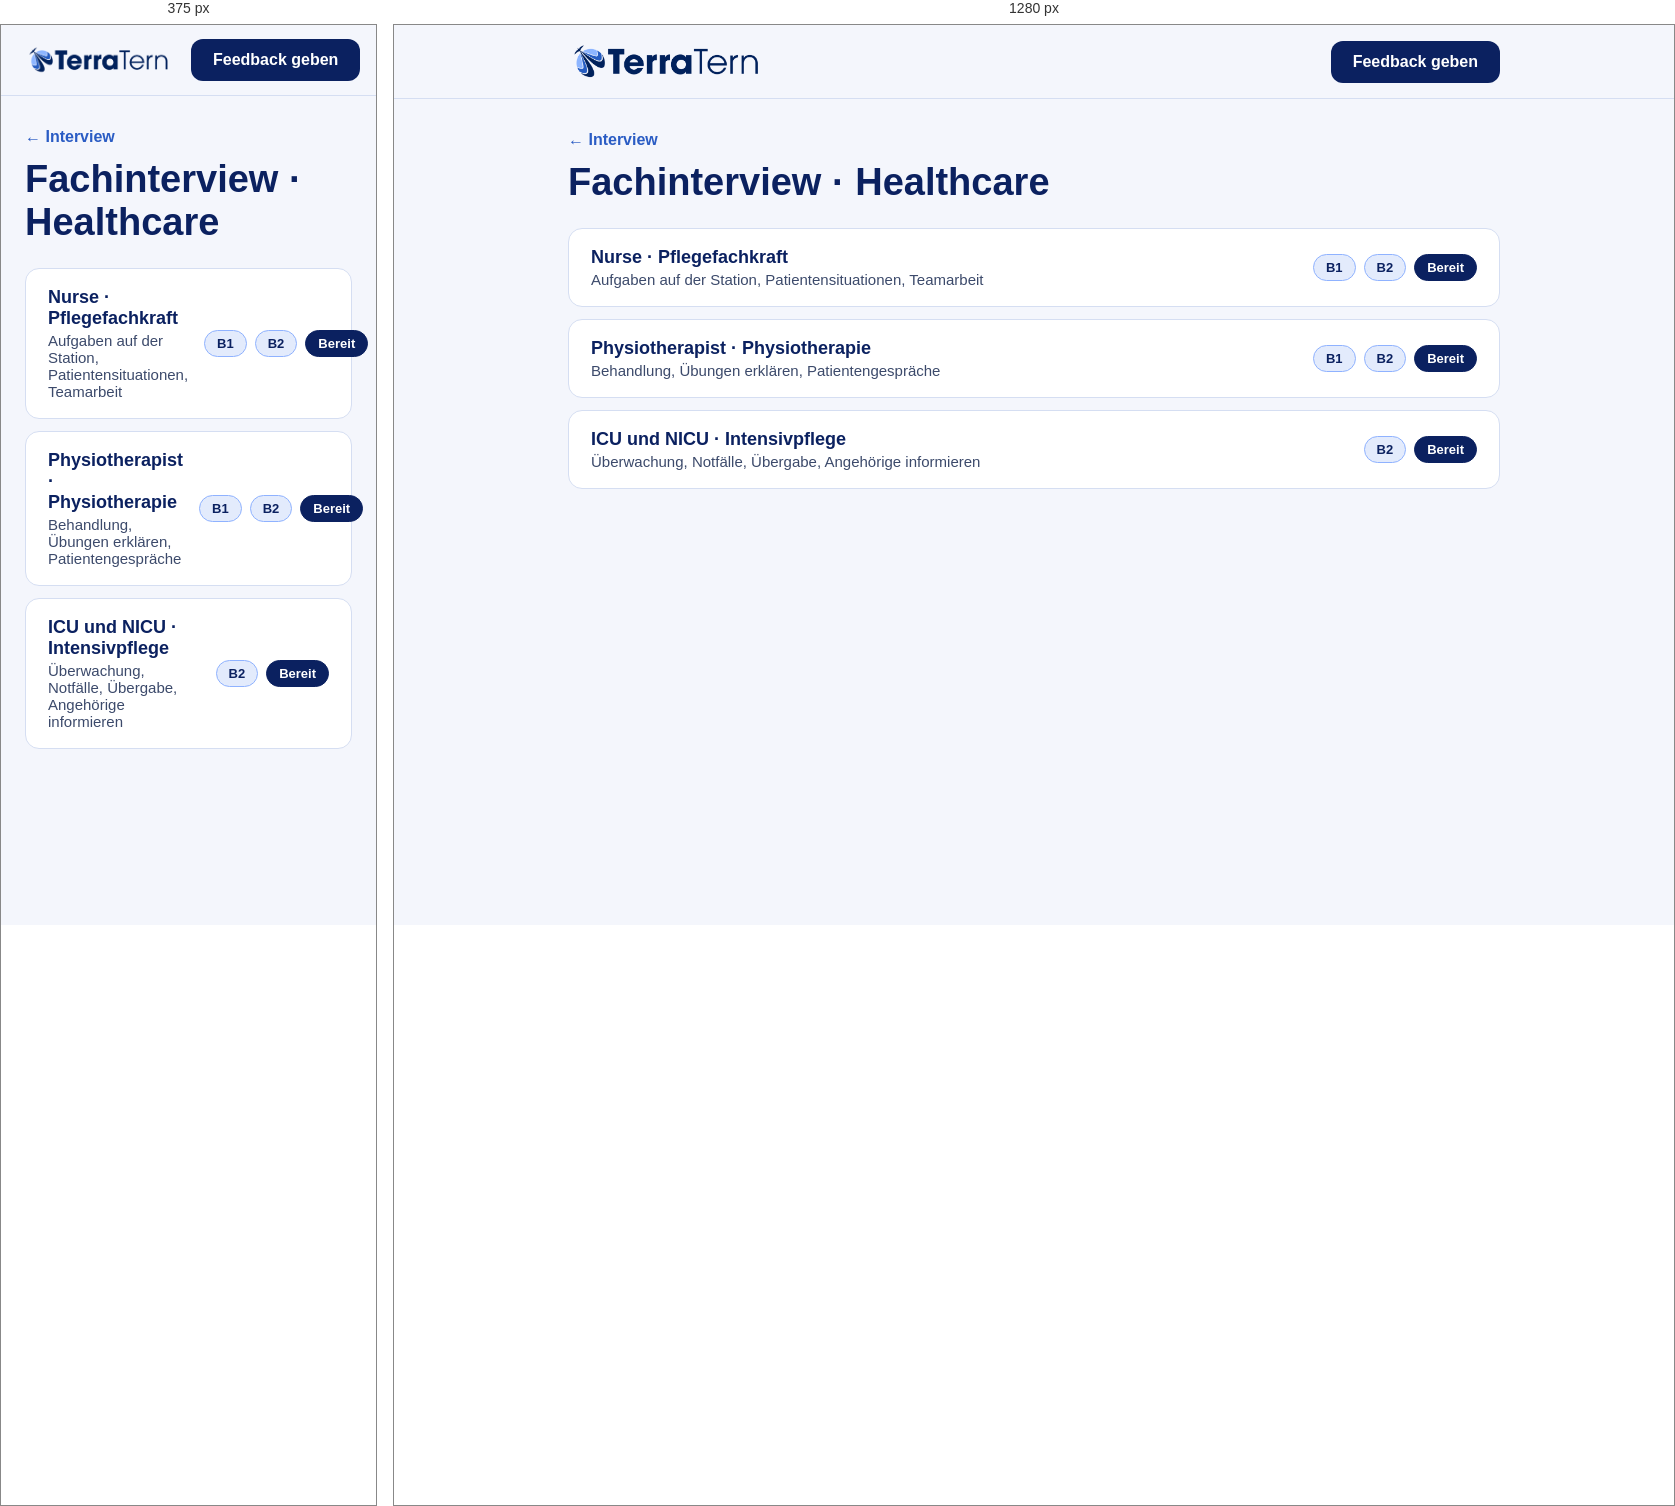
Rendered at 375 px and 1280 px, left to right.

<!-- file: index.html -->
<!doctype html>
<html lang="en" translate="no"><meta name="google" content="notranslate">
<head>
<meta charset="utf-8">
<meta name="viewport" content="width=device-width, initial-scale=1">
<title>Healthcare · Fachinterview</title>
<link rel="stylesheet" href="https://fonts.googleapis.com/css2?family=Rubik:wght@400;600;700&family=Nunito+Sans:wght@400;600;700&display=swap">
<link rel="stylesheet" href="../../assets/site.css">
</head>
<body>
<header>
  <div class="bar">
    <img src="../../assets/logo.png" alt="TerraTern logo">
    <a class="fb" href="https://forms.gle/6yevrrxioBdFAuEVA" target="_blank" rel="noopener">Feedback geben</a>
  </div>
</header>
<main>
  <a class="crumb" href="../">← Interview</a>
  <h1>Fachinterview · Healthcare</h1>
  <div class="topics">
    <a class="topic" href="nurse/"><span class="t">Nurse · Pflegefachkraft<span class="s">Aufgaben auf der Station, Patientensituationen, Teamarbeit</span></span><span class="chips"><span class="chip">B1</span><span class="chip">B2</span><span class="chip ok">Bereit</span></span></a>
    <a class="topic" href="physio/"><span class="t">Physiotherapist · Physiotherapie<span class="s">Behandlung, Übungen erklären, Patientengespräche</span></span><span class="chips"><span class="chip">B1</span><span class="chip">B2</span><span class="chip ok">Bereit</span></span></a>
    <a class="topic" href="icu-nicu/"><span class="t">ICU und NICU · Intensivpflege<span class="s">Überwachung, Notfälle, Übergabe, Angehörige informieren</span></span><span class="chips"><span class="chip">B2</span><span class="chip ok">Bereit</span></span></a>
  </div>
</main>
</body>
</html>


/* @media block from site.css */
@media (max-width:640px){.grid{grid-template-columns:1fr}.bar img{width:150px}}